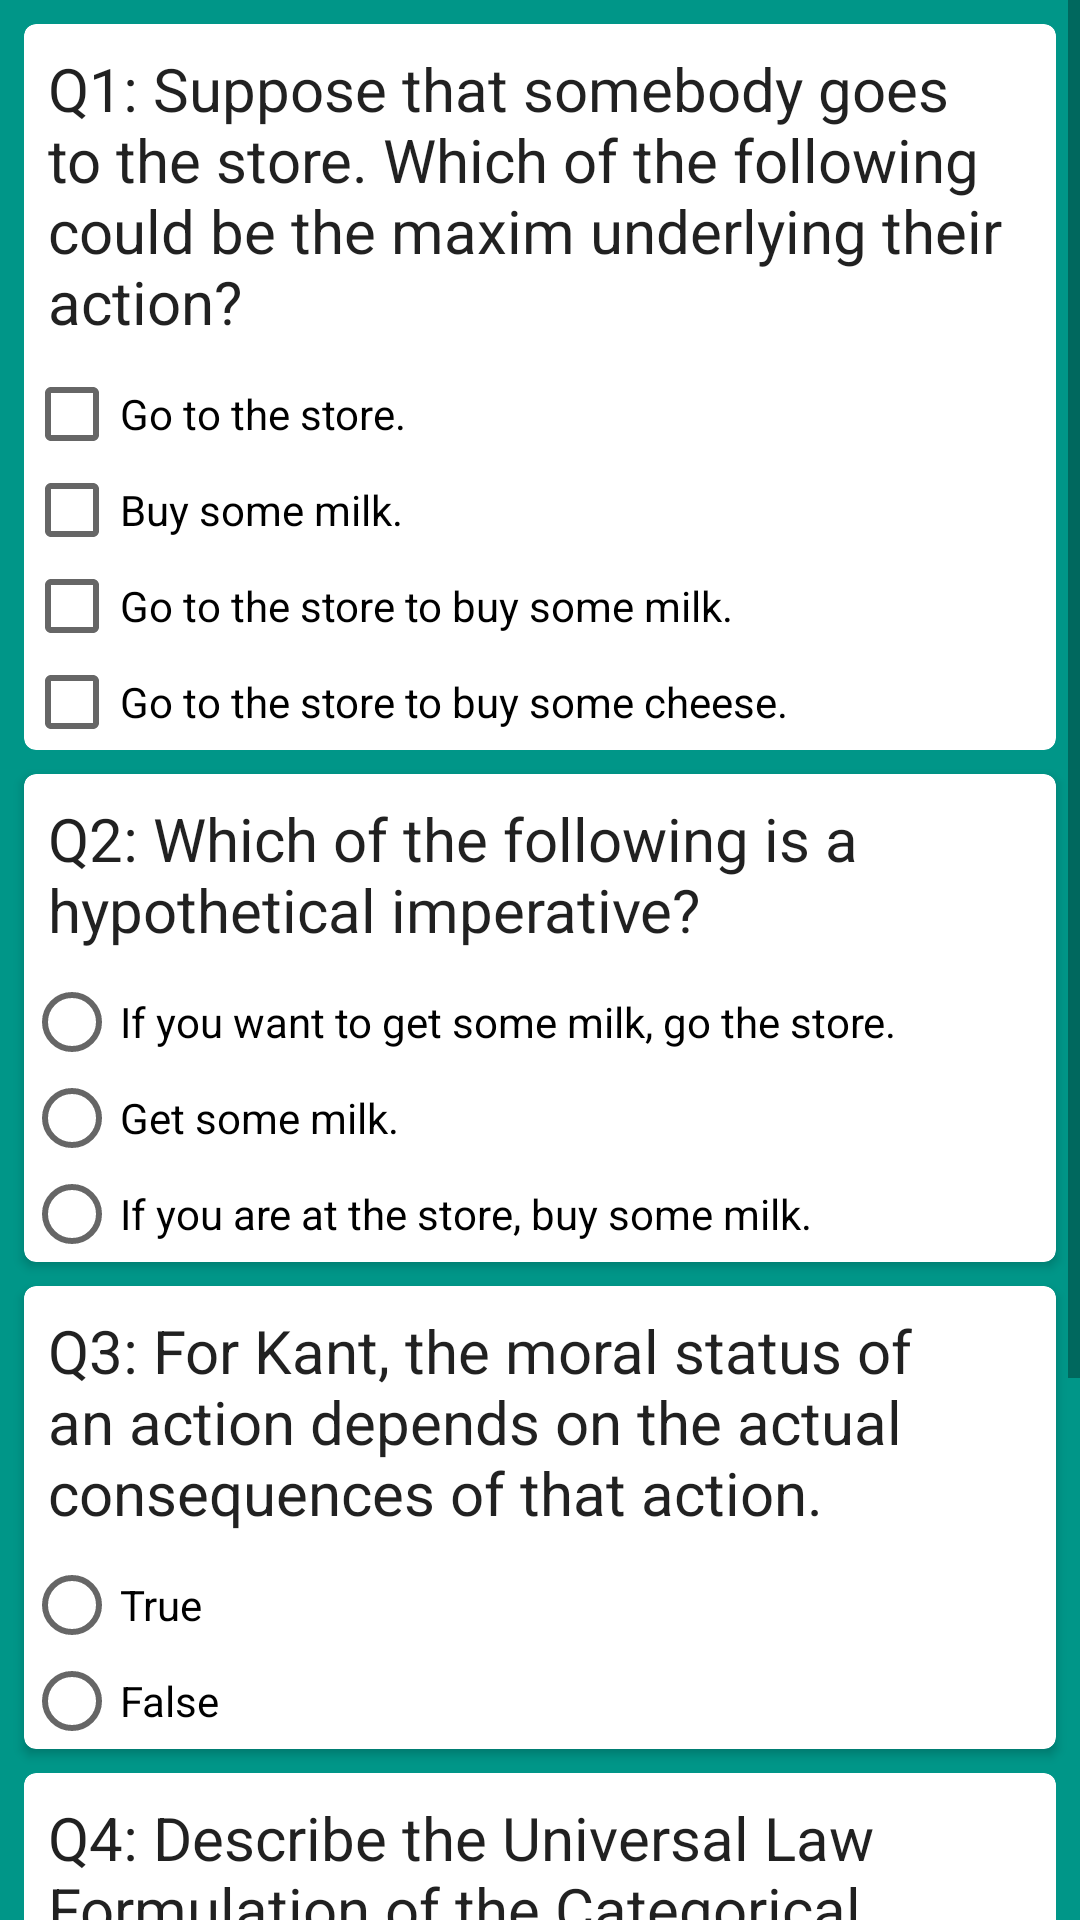

Android layout source for this screen:
<!-- AndroidManifest.xml: application theme AppTheme -->
<!-- res/layout/activity_main.xml -->
<?xml version="1.0" encoding="utf-8"?>
<ScrollView xmlns:android="http://schemas.android.com/apk/res/android"
    xmlns:app="http://schemas.android.com/apk/res-auto"
    xmlns:tools="http://schemas.android.com/tools"
    android:layout_width="match_parent"
    android:layout_height="match_parent"
    android:background="#009688">

    <LinearLayout
        android:layout_width="match_parent"
        android:layout_height="wrap_content"
        android:layout_gravity="center_horizontal"
        android:orientation="vertical">

        <android.support.v7.widget.CardView xmlns:card_view="http://schemas.android.com/apk/res-auto"
            style="@style/QuestionCard"
            card_view:cardCornerRadius="@dimen/card_corner_radius">

            <LinearLayout
                android:layout_width="match_parent"
                android:layout_height="wrap_content"
                android:orientation="vertical">

                <TextView
                    style="@style/QuestionText"
                    android:text="@string/Q1" />

                <RadioGroup
                    android:layout_width="match_parent"
                    android:layout_height="wrap_content">

                    <CheckBox
                        android:id="@+id/q1_a1"
                        style="@style/AnswerCheckBox"
                        android:text="@string/Q1A1" />

                    <CheckBox
                        android:id="@+id/q1_a2"
                        style="@style/AnswerCheckBox"
                        android:text="@string/Q1A2" />

                    <CheckBox
                        android:id="@+id/q1_a3"
                        style="@style/AnswerCheckBox"
                        android:text="@string/Q1A3" />

                    <CheckBox
                        android:id="@+id/q1_a4"
                        style="@style/AnswerCheckBox"
                        android:text="@string/Q1A4" />

                </RadioGroup>

            </LinearLayout>

        </android.support.v7.widget.CardView>

        <android.support.v7.widget.CardView xmlns:card_view="http://schemas.android.com/apk/res-auto"
            style="@style/QuestionCard"
            card_view:cardCornerRadius="@dimen/card_corner_radius">

            <LinearLayout
                android:layout_width="match_parent"
                android:layout_height="wrap_content"
                android:orientation="vertical">

                <TextView
                    style="@style/QuestionText"
                    android:text="@string/Q2" />

                <RadioGroup
                    android:layout_width="match_parent"
                    android:layout_height="wrap_content">

                    <RadioButton
                        android:id="@+id/q2_a1"
                        style="@style/AnswerButton"
                        android:text="@string/Q2A1" />

                    <RadioButton
                        android:id="@+id/q2_a2"
                        style="@style/AnswerButton"
                        android:text="@string/Q2A2" />

                    <RadioButton
                        android:id="@+id/q2_a3"
                        style="@style/AnswerButton"
                        android:text="@string/Q2A3" />

                </RadioGroup>

            </LinearLayout>

        </android.support.v7.widget.CardView>

        <android.support.v7.widget.CardView xmlns:card_view="http://schemas.android.com/apk/res-auto"
            style="@style/QuestionCard"
            card_view:cardCornerRadius="@dimen/card_corner_radius">

            <LinearLayout
                android:layout_width="match_parent"
                android:layout_height="wrap_content"
                android:orientation="vertical">

                <TextView
                    style="@style/QuestionText"
                    android:text="@string/Q3" />

                <RadioGroup
                    android:layout_width="match_parent"
                    android:layout_height="wrap_content">

                    <RadioButton
                        android:id="@+id/q3_a1"
                        style="@style/AnswerButton"
                        android:text="@string/Q3A1" />

                    <RadioButton
                        android:id="@+id/q3_a2"
                        style="@style/AnswerButton"
                        android:text="@string/Q3A2" />

                </RadioGroup>
            </LinearLayout>

        </android.support.v7.widget.CardView>

        <android.support.v7.widget.CardView xmlns:card_view="http://schemas.android.com/apk/res-auto"
            style="@style/QuestionCard"
            card_view:cardCornerRadius="@dimen/card_corner_radius">

            <LinearLayout
                android:layout_width="match_parent"
                android:layout_height="wrap_content"
                android:orientation="vertical">

                <TextView
                    style="@style/QuestionText"
                    android:text="@string/Q4" />

                <EditText
                    android:id="@+id/q4_answer"
                    style="@style/TextAnswer"
                    android:hint="@string/answer" />

            </LinearLayout>

        </android.support.v7.widget.CardView>

        <android.support.v7.widget.CardView xmlns:card_view="http://schemas.android.com/apk/res-auto"
            style="@style/QuestionCard"
            card_view:cardCornerRadius="@dimen/card_corner_radius">

            <LinearLayout
                android:layout_width="match_parent"
                android:layout_height="wrap_content"
                android:orientation="vertical">

                <TextView
                    style="@style/QuestionText"
                    android:text="@string/Q5" />

                <EditText
                    android:id="@+id/q5_answer"
                    style="@style/TextAnswer"
                    android:hint="@string/answer"
                    android:inputType="textCapSentences" />

            </LinearLayout>

        </android.support.v7.widget.CardView>

        <Button
            android:id="@+id/submit_answers"
            style="@style/Button"
            android:onClick="submitAnswers"
            android:text="@string/submit" />

    </LinearLayout>


</ScrollView>
<!-- resources referenced by this layout -->
<resources>
  <dimen name="card_corner_radius">4dp</dimen>
  <string name="Q1">Q1: Suppose that somebody goes to the store. Which of the following could be the maxim underlying their action?
  </string>
  <string name="Q1A1">Go to the store.</string>
  <string name="Q1A2">Buy some milk.</string>
  <string name="Q1A3">Go to the store to buy some milk.</string>
  <string name="Q1A4">Go to the store to buy some cheese.</string>
  <string name="Q2">Q2: Which of the following is a hypothetical imperative?</string>
  <string name="Q2A1">If you want to get some milk, go the store.</string>
  <string name="Q2A2">Get some milk.</string>
  <string name="Q2A3">If you are at the store, buy some milk.</string>
  <string name="Q3">Q3: For Kant, the moral status of an action depends on the actual consequences of that action.</string>
  <string name="Q3A1">True</string>
  <string name="Q3A2">False</string>
  <string name="Q4">Q4: Describe the Universal Law Formulation of the Categorical Imperative, to the best of your ability.</string>
  <string name="Q5">Q5: Describe the Humanity Principle, to the best of your ability.</string>
  <string name="answer">Answer</string>
  <string name="submit">Submit</string>
  <style name="AnswerButton" parent="AppTheme">
          <item name="android:layout_width">wrap_content</item>
          <item name="android:layout_height">wrap_content</item>
      </style>
  <style name="AnswerCheckBox" parent="AppTheme">
          <item name="android:layout_width">wrap_content</item>
          <item name="android:layout_height">wrap_content</item>
      </style>
  <style name="Button" parent="AppTheme">
          <item name="android:layout_margin">8dp</item>
          <item name="android:layout_height">wrap_content</item>
          <item name="android:layout_width">match_parent</item>
      </style>
  <style name="QuestionCard" parent="AppTheme">
          <item name="android:layout_marginTop">8dp</item>
          <item name="android:layout_marginLeft">8dp</item>
          <item name="android:layout_marginRight">8dp</item>
          <item name="android:layout_gravity">center</item>
          <item name="android:layout_width">match_parent</item>
          <item name="android:layout_height">wrap_content</item>
      </style>
  <style name="QuestionText" parent="AppTheme">
          <item name="android:textSize">20sp</item>
          <item name="android:layout_margin">8dp</item>
          <item name="android:layout_width">wrap_content</item>
          <item name="android:layout_height">wrap_content</item>
      </style>
  <style name="TextAnswer" parent="AppTheme">
          <item name="android:inputType">textCapSentences</item>
          <item name="android:layout_width">match_parent</item>
          <item name="android:layout_height">wrap_content</item>
      </style>
  <style name="AppTheme" parent="Theme.AppCompat.Light.DarkActionBar">
          
          <item name="colorPrimary">#009688</item>
          <item name="colorPrimaryDark">#00796B</item>
          <item name="colorAccent">#FFEB3B</item>
      </style>
</resources>
